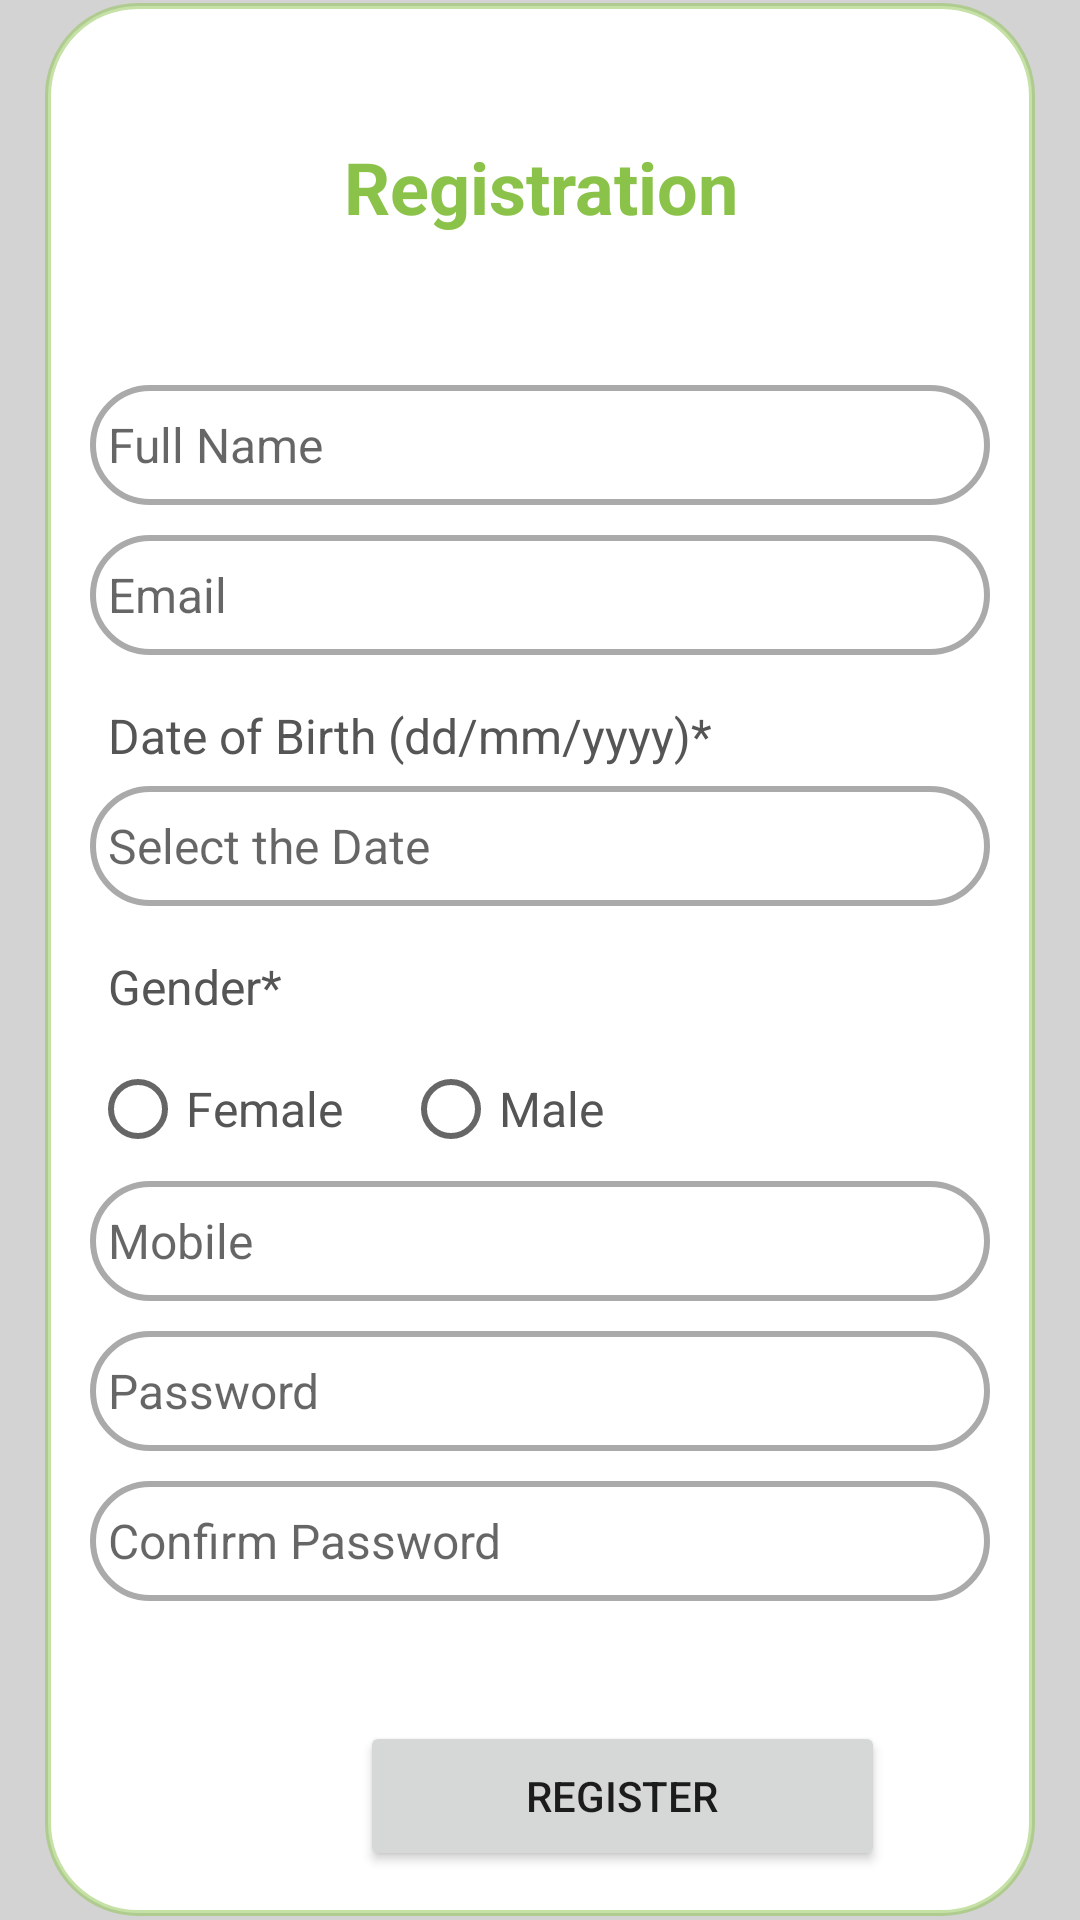

This screen was rendered from an Android layout file. Write that file and the resources it references.
<!-- AndroidManifest.xml: application theme Theme.FirebaseApplication -->
<!-- res/layout/activity_register.xml -->
<?xml version="1.0" encoding="utf-8"?>
<ScrollView xmlns:android="http://schemas.android.com/apk/res/android"
    xmlns:app="http://schemas.android.com/apk/res-auto"
    xmlns:tools="http://schemas.android.com/tools"
    android:layout_width="match_parent"
    android:layout_height="match_parent"
    tools:context=".RegisterActivity"
    android:background="@color/light_grey">

    <RelativeLayout
        android:layout_width="match_parent"
        android:layout_height="wrap_content"
        android:padding="15dp"
        android:layout_margin="15dp"
        android:background="@drawable/border1"
        android:layout_gravity="center">

        <TextView
            android:layout_width="match_parent"
            android:layout_height="wrap_content"
            android:id="@+id/textView_register_head"
            android:layout_marginTop="30dp"
            android:text="Registration"
            android:textSize="24sp"
            android:textStyle="bold"
            android:textColor="@color/purple_500"
            android:textAlignment="center"
            android:textAppearance="@style/TextAppearance.AppCompat.Headline"/>

        <EditText
            android:layout_width="match_parent"
            android:layout_height="40dp"
            android:id="@+id/editText_register_full_name"
            android:hint="Full Name"
            android:inputType="textPersonName"
            android:textSize="16sp"
            android:padding="6dp"
            android:layout_marginTop="50dp"
            android:layout_below="@id/textView_register_head"
            android:background="@drawable/border"/>

        <EditText
            android:layout_width="match_parent"
            android:layout_height="40dp"
            android:id="@+id/editText_register_email"
            android:hint="Email"
            android:inputType="textEmailAddress"
            android:textSize="16sp"
            android:padding="6dp"
            android:layout_marginTop="10dp"
            android:layout_below="@id/editText_register_full_name"
            android:background="@drawable/border"/>

        <TextView
            android:layout_width="match_parent"
            android:layout_height="wrap_content"
            android:id="@+id/textView_register_dob"
            android:layout_below="@id/editText_register_email"
            android:text="Date of Birth (dd/mm/yyyy)*"
            android:textColor="#555555"
            android:padding="6dp"
            android:textSize="16sp"
            android:layout_marginTop="10dp"/>

        <EditText
            android:layout_width="match_parent"
            android:layout_height="40dp"
            android:id="@+id/editText_register_dob"
            android:hint="Select the Date"
            android:inputType="date"
            android:focusable="false"
            android:textSize="16sp"
            android:padding="6dp"
            android:layout_below="@id/textView_register_dob"
            android:background="@drawable/border"/>

        <TextView
            android:layout_width="match_parent"
            android:layout_height="wrap_content"
            android:id="@+id/textView_register_gender"
            android:layout_below="@id/editText_register_dob"
            android:text="Gender*"
            android:textColor="#555555"
            android:padding="6dp"
            android:textSize="16sp"
            android:layout_marginTop="10dp"/>

        <RadioGroup
            android:layout_width="match_parent"
            android:layout_height="wrap_content"
            android:orientation="horizontal"
            android:layout_below="@id/textView_register_gender"
            android:id="@+id/radio_group_register_gender">

            <RadioButton
                android:layout_width="wrap_content"
                android:layout_height="wrap_content"
                android:id="@+id/radio_female"
                android:text="Female"
                android:textSize="16sp"
                android:textColor="#555555"/>

            <RadioButton
                android:layout_width="wrap_content"
                android:layout_height="wrap_content"
                android:id="@+id/radio_male"
                android:text="Male"
                android:layout_marginLeft="20dp"
                android:textSize="16sp"
                android:textColor="#555555"/>
        </RadioGroup>

        <EditText
            android:layout_width="match_parent"
            android:layout_height="40dp"
            android:id="@+id/editText_register_mobile"
            android:hint="Mobile"
            android:inputType="phone"
            android:textSize="16sp"
            android:padding="6dp"
            android:layout_below="@id/radio_group_register_gender"
            android:background="@drawable/border"/>

        <EditText
            android:layout_width="match_parent"
            android:layout_height="40dp"
            android:id="@+id/editText_register_password"
            android:hint="Password"
            android:inputType="textPassword"
            android:textSize="16sp"
            android:padding="6dp"
            android:layout_below="@id/editText_register_mobile"
            android:layout_marginTop="10dp"
            android:background="@drawable/border"/>

        <EditText
            android:layout_width="match_parent"
            android:layout_height="40dp"
            android:id="@+id/editText_register_conf_password"
            android:hint="Confirm Password"
            android:inputType="textPassword"
            android:textSize="16sp"
            android:padding="6dp"
            android:layout_below="@id/editText_register_password"
            android:layout_marginTop="10dp"
            android:background="@drawable/border"/>

        <Button
            android:layout_width="175dp"
            android:layout_height="50dp"
            android:layout_marginLeft="90dp"
            android:layout_below="@id/editText_register_conf_password"
            android:layout_marginTop="40dp"
            android:id="@+id/button_register"
            android:text="Register"
            app:cornerRadius="20dp"/>

        <ProgressBar
            android:layout_width="wrap_content"
            android:layout_height="wrap_content"
            android:id="@+id/progressBar"
            android:layout_centerHorizontal="true"
            android:layout_centerVertical="true"
            android:elevation="10dp"
            android:visibility="gone"/>
    </RelativeLayout>
</ScrollView>
<!-- resources referenced by this layout -->
<resources>
  <color name="light_grey">#D3D3D3</color>
  <color name="purple_500">#8BC34A</color>
  <!-- drawable border (drawable) -->
  <?xml version="1.0" encoding="utf-8"?>
  <shape xmlns:android="http://schemas.android.com/apk/res/android">
  
      
  
  
      
      <stroke android:width="2dp" android:color="#AAAAAA"/>
  
      
      <corners android:radius="30dp"/>
  </shape>
  <!-- drawable border1 (drawable) -->
  <?xml version="1.0" encoding="utf-8"?>
  <shape xmlns:android="http://schemas.android.com/apk/res/android">
  
      
      <solid android:color="#FFFFFF"/>
  
      
      <stroke android:width="2dp" android:color="@color/purple_200"/>
  
      
      <corners android:radius="30dp"/>
  </shape>
  <style name="Theme.FirebaseApplication" parent="Theme.MaterialComponents.Light.NoActionBar">
          
          <item name="colorPrimary">@color/purple_500</item>
          <item name="colorPrimaryVariant">@color/purple_700</item>
          <item name="colorOnPrimary">@color/white</item>
          
          <item name="colorSecondary">@color/teal_200</item>
          <item name="colorSecondaryVariant">@color/teal_700</item>
          <item name="colorOnSecondary">@color/black</item>
          
          <item name="android:statusBarColor">?attr/colorPrimaryVariant</item>
          
      </style>
  <color name="purple_200">#7E8BC34A</color>
  <color name="purple_700">#8BC34A</color>
  <color name="white">#FFFFFFFF</color>
  <color name="teal_200">#FF03DAC5</color>
  <color name="teal_700">#FF018786</color>
  <color name="black">#FF000000</color>
</resources>
